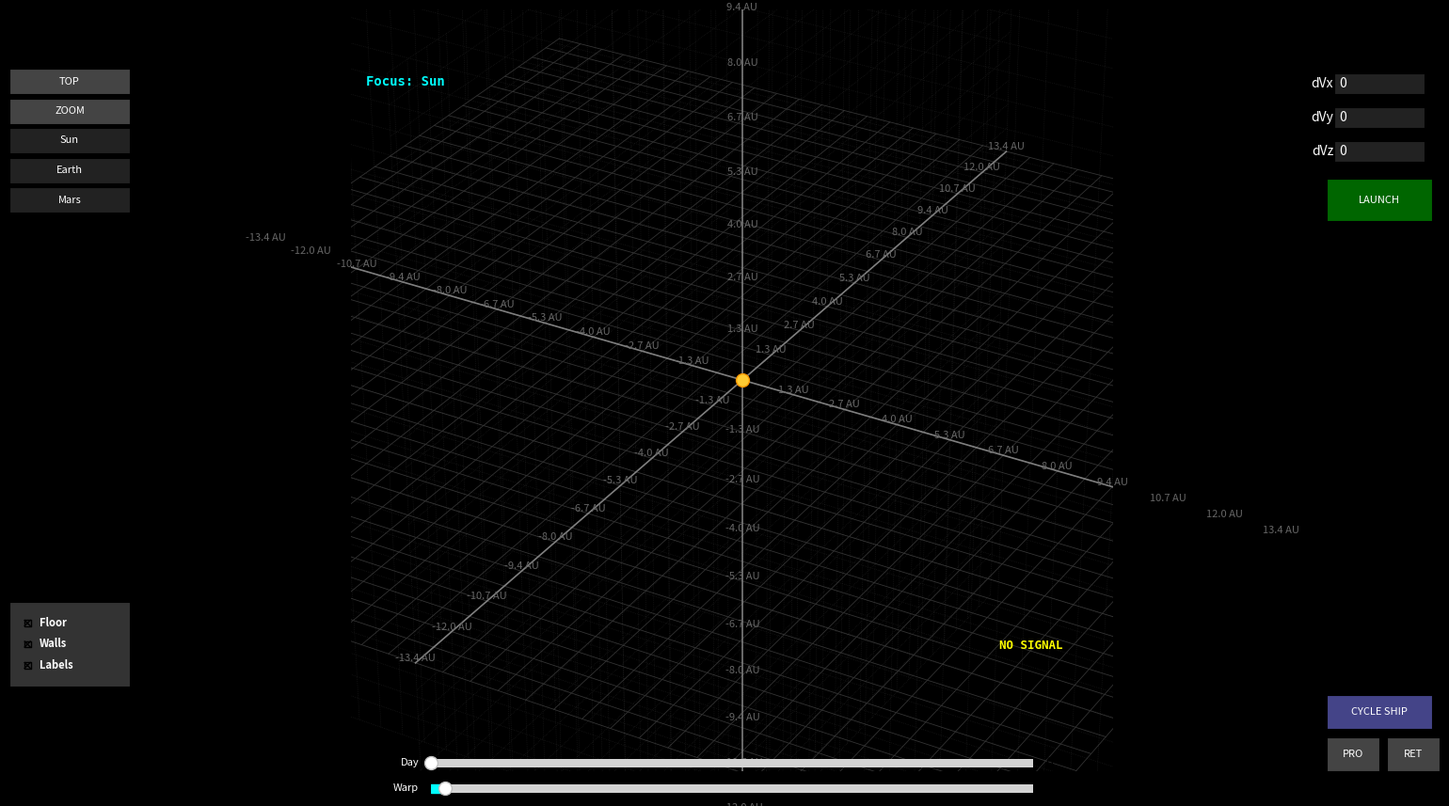

Write Python code to recreate this figure.
import json
import numpy as np
import matplotlib.pyplot as plt
from matplotlib.animation import FuncAnimation
from matplotlib.widgets import Slider, Button, CheckButtons, TextBox
from mpl_toolkits.mplot3d import Axes3D
from collections import deque
import copy
from datetime import datetime, timedelta

### ==========Constants========== ###
AU_TO_METERS = 149597870700
DAY_TO_SECONDS = 86400
G = 6.67430e-11
M_sun = 1.989e30
GM = G * M_sun

### ==========State========== ###
is_paused = False
total_second_elapsed = 0
focus_index = -1 
spacecraft_list = [] 
active_ship_idx = -1 
dt = 2000 
current_zoom = 1.0 

# PHYSICS SETTINGS
MAX_PHYSICS_DT = 1 

PLANET_COLORS = {
    "Sun": "#FFCC33", "Mercury": "#999999", "Venus": "#FFFFCC",
    "Earth": "#3399FF", "Mars": "#CC6666", "Jupiter": "#C3997F",
    "Saturn": "#C3CFCF", "Uranus": "#ACE5EE", "Neptune": "#4169E1", "Pluto": "#AAAAAA"
}

### =========Data Loading========== ###
def load_physics_data(filename="objects.json"):
    try:
        with open(filename, 'r') as f:
            data = json.load(f)
        start_time_str = data['metadata']['timestamp']
        start_time_obj = datetime.strptime(start_time_str, '%Y-%m-%d %H:%M:%S')

        physics_bodies = []
        for body in data['bodies']:
            pos_m = np.array(body['position']) * AU_TO_METERS
            vel_ms = (np.array(body['velocity']) * AU_TO_METERS) / DAY_TO_SECONDS
            mass_kg = body.get('mass', 0.0)
            physics_bodies.append({"name": body['name'], "pos": pos_m, "vel": vel_ms, "mass": mass_kg})
        return physics_bodies, start_time_obj
    except:
        return [{'name': 'Sun', 'pos': np.zeros(3), 'vel': np.zeros(3), 'mass': M_sun},
                {'name': 'Earth', 'pos': np.array([AU_TO_METERS, 0, 0]), 'vel': np.array([0, 29780, 0]), 'mass': 5.97e24},
                {'name': 'Mars', 'pos': np.array([1.52*AU_TO_METERS, 0, 0]), 'vel': np.array([0, 24000, 0]), 'mass': 6.39e23}], datetime.now()

ready_planets, start_time = load_physics_data()
initial_state = copy.deepcopy(ready_planets) 

### ==========Matplotlib Setup========== ###
fig = plt.figure(figsize=(16, 9), facecolor='black')
ax = fig.add_axes([0.15, 0.05, 0.70, 0.90], projection='3d')
ax.set_facecolor('black') 
ax.set_axis_off() 

# --- Grid Setup ---
grid_max = 20e11; grid_step = 1e11 
grid_floor_lines = []; grid_wall_lines = []; grid_labels = []

for x in np.arange(-grid_max, grid_max + grid_step, grid_step):
    l, = ax.plot([x, x], [-grid_max, grid_max], [0], color='#333333', linewidth=0.6)
    grid_floor_lines.append(l)
for y in np.arange(-grid_max, grid_max + grid_step, grid_step):
    l, = ax.plot([-grid_max, grid_max], [y, y], [0], color='#333333', linewidth=0.6)
    grid_floor_lines.append(l)

vert_alpha = 0.35; vert_color = '#555555'
for dim in ['x', 'y']:
    if dim == 'x': 
        for y in np.arange(-grid_max, grid_max + grid_step, grid_step):
            l, = ax.plot([0, 0], [y, y], [-grid_max, grid_max], color=vert_color, alpha=vert_alpha, lw=0.5, ls=':')
            grid_wall_lines.append(l)
        for z in np.arange(-grid_max, grid_max + grid_step, grid_step):
            l, = ax.plot([0, 0], [-grid_max, grid_max], [z, z], color=vert_color, alpha=vert_alpha, lw=0.5, ls=':')
            grid_wall_lines.append(l)
    else: 
        for x in np.arange(-grid_max, grid_max + grid_step, grid_step):
            l, = ax.plot([x, x], [0, 0], [-grid_max, grid_max], color=vert_color, alpha=vert_alpha, lw=0.5, ls=':')
            grid_wall_lines.append(l)
        for z in np.arange(-grid_max, grid_max + grid_step, grid_step):
            l, = ax.plot([-grid_max, grid_max], [0, 0], [z, z], color=vert_color, alpha=vert_alpha, lw=0.5, ls=':')
            grid_wall_lines.append(l)

ax.plot([-grid_max, grid_max], [0, 0], [0, 0], color='#888888', alpha=0.9, lw=1.2)
ax.plot([0, 0], [-grid_max, grid_max], [0, 0], color='#888888', alpha=0.9, lw=1.2)
ax.plot([0, 0], [0, 0], [-grid_max, grid_max], color='#888888', alpha=0.9, lw=1.2)

label_step = grid_step * 2 
for i in np.arange(-grid_max, grid_max + label_step, label_step):
    if i == 0: continue 
    val_au = i / AU_TO_METERS
    txt = f"{val_au:.1f} AU"
    grid_labels.extend([
        ax.text(i, 0, 0, txt, color='#666666', fontsize=8, ha='center', va='bottom'),
        ax.text(0, i, 0, txt, color='#666666', fontsize=8, ha='center', va='bottom'),
        ax.text(0, 0, i, txt, color='#666666', fontsize=8, ha='center', va='center')
    ])

base_limit = 5.5e11
ax.set_xlim(-base_limit * 2.2, base_limit * 2.2)
ax.set_ylim(-base_limit, base_limit)
ax.set_zlim(-2e11, 2e11)
ax.set_box_aspect((base_limit*2.2, base_limit, 2e11))

visuals = []
planet_names = [p['name'] for p in ready_planets]

for i in range(len(ready_planets)):
    p_name = ready_planets[i]['name']
    c = PLANET_COLORS.get(p_name, "#FFFFFF")
    
    if p_name == 'Sun':
        dot, = ax.plot([], [], [], 'o', color=c, ms=0, visible=False)
        trail, = ax.plot([], [], [], '-', color=c, visible=False)
    else:
        dot, = ax.plot([], [], [], 'o', color=c, ms=6, label=p_name)
        trail, = ax.plot([], [], [], '-', color=c, alpha=0.3, linewidth=1)
        
    visuals.append({
        'dot': dot, 'trail': trail,
        'x_history': deque(maxlen=400), 'y_history': deque(maxlen=400), 'z_history': deque(maxlen=400)
    })

sun_dot, = ax.plot([0], [0], [0], 'o', color="#FFCC33", ms=10, mec="#FC9601", label="Sun")
time_text = ax.text2D(0.02, 0.95, '', transform=ax.transAxes, color='white',
                      fontsize=12, fontweight='bold', family='monospace')
focus_text = ax.text2D(0.02, 0.90, 'Focus: Sun', transform=ax.transAxes, color='cyan',
                       fontsize=10, fontweight='bold', family='monospace')

### ==========UI: SIDEBARS========== ###
ui_widgets = [] 

def add_btn(rect, label, callback, color='#333333', hover='#444444'):
    ax_btn = plt.axes(rect)
    btn = Button(ax_btn, label, color=color, hovercolor=hover)
    btn.label.set_color('white')
    btn.label.set_fontsize(8)
    btn.on_clicked(callback)
    ui_widgets.append(btn)
    return btn

# --- LEFT SIDEBAR (Controls) ---
ax_check = plt.axes([0.02, 0.15, 0.08, 0.1], facecolor='#333333')
check = CheckButtons(ax_check, ['Floor', 'Walls', 'Labels'], [True, True, True])
for t in check.labels: t.set_color('white'); t.set_fontsize(8); t.set_fontweight('bold')
def toggle_grid(label):
    if label == 'Floor': [l.set_visible(not l.get_visible()) for l in grid_floor_lines]
    elif label == 'Walls': [l.set_visible(not l.get_visible()) for l in grid_wall_lines]
    elif label == 'Labels': [t.set_visible(not t.get_visible()) for t in grid_labels]
    fig.canvas.draw_idle()
check.on_clicked(toggle_grid)

start_x = 0.02; start_y = 0.85; btn_w = 0.08; btn_h = 0.03; gap = 0.005
left_labels = ['TOP', 'ZOOM', 'Sun'] + [n for n in planet_names if n != 'Sun']

def make_callback(label):
    def on_click(event):
        global focus_index, current_zoom
        if label == 'TOP': ax.view_init(elev=90, azim=-90)
        elif label == 'ZOOM': current_zoom = 0.05 
        elif label == 'Sun':
            focus_index = -1; current_zoom = 1.0
            focus_text.set_text("Focus: Sun"); focus_text.set_color('cyan')
        else:
            try:
                idx = next(i for i, p in enumerate(ready_planets) if p['name'] == label)
                focus_index = idx
                focus_text.set_text(f"Focus: {label}"); focus_text.set_color('white')
            except: pass
        
        if label not in ['TOP', 'ZOOM']:
            for v in visuals: v['x_history'].clear(); v['y_history'].clear(); v['z_history'].clear()
            for s in spacecraft_list: s['history'].clear()
        fig.canvas.draw_idle()
    return on_click

for i, label in enumerate(left_labels):
    y = start_y - (i * (btn_h + gap))
    c = '#444444' if label in ['TOP', 'ZOOM'] else '#222222'
    add_btn([start_x, y, btn_w, btn_h], label, make_callback(label), color=c)

# --- TOP RIGHT (Launch) ---
dv_values = [0.0, 0.0, 0.0]
labels_dv = ['dVx', 'dVy', 'dVz']
start_x_dv = 0.90; start_y_dv = 0.85

def submit_dv(text, idx):
    try: dv_values[idx] = float(text)
    except: pass

for i, label in enumerate(labels_dv):
    ax_box = plt.axes([start_x_dv, start_y_dv - (i * 0.04), 0.06, 0.025])
    tb = TextBox(ax_box, label, initial="0", color='#222222', hovercolor='#444444')
    tb.label.set_color('white'); tb.text_disp.set_color('white')
    tb.on_submit(lambda text, idx=i: submit_dv(text, idx))
    ui_widgets.append(tb)

def fire_spacecraft(event):
    global active_ship_idx
    earth = next((p for p in ready_planets if p['name'] == 'Earth'), None)
    if not earth: return
    
    start_pos = earth['pos'].copy() + np.array([6.5e6, 0, 0]) 
    dv_vec = np.array(dv_values) * 1000.0 
    start_vel = earth['vel'].copy() + dv_vec
    
    dot, = ax.plot([], [], [], '*', color='yellow', ms=12, label='Ship')
    trail, = ax.plot([], [], [], '-', color='white', linewidth=1, alpha=0.5)
    
    spacecraft_list.append({
        'pos': start_pos, 'vel': start_vel,
        'dot': dot, 'trail': trail,
        'history': deque(maxlen=500),
        'id': len(spacecraft_list) + 1,
        'prev_mars_dist': 1e20 # Track distance for approach computer
    })
    active_ship_idx = len(spacecraft_list) - 1
    print(f"Launched! dV: {dv_values} km/s")

add_btn([0.895, 0.70, 0.07, 0.05], 'LAUNCH', fire_spacecraft, color='#006600', hover='#008800')

# --- BOTTOM CENTER (Sliders) ---
ax_slider = plt.axes([0.3, 0.05, 0.4, 0.02], facecolor='#333333')
t_slider = Slider(ax_slider, 'Day', 0, 1000, valinit=0, valstep=1, color='#00FFFF')
t_slider.label.set_color('white'); t_slider.label.set_fontsize(8)

ax_speed = plt.axes([0.3, 0.02, 0.4, 0.02], facecolor='#333333')
s_slider = Slider(ax_speed, 'Warp', 1, 86400, valinit=dt, color='#00FFFF')
s_slider.label.set_color('white'); s_slider.label.set_fontsize(8)

### ==========BOTTOM RIGHT (HUD)========== ###

stats_text = ax.text2D(0.85, 0.16, "NO SIGNAL", transform=ax.transAxes, 
                       color='yellow', fontsize=9, family='monospace', fontweight='bold')
window_text = ax.text2D(0.85, 0.22, "", transform=ax.transAxes, 
                        color='cyan', fontsize=9, family='monospace')
capture_text = ax.text2D(0.85, 0.28, "", transform=ax.transAxes, 
                        color='red', fontsize=9, family='monospace', fontweight='bold')

def cycle_ship(event):
    global active_ship_idx
    if not spacecraft_list: return
    active_ship_idx = (active_ship_idx + 1) % len(spacecraft_list)

def maneuver(direction):
    if active_ship_idx == -1 or not spacecraft_list: return
    ship = spacecraft_list[active_ship_idx]
    
    if focus_index == -1: rel_vel = ship['vel']
    else: rel_vel = ship['vel'] - ready_planets[focus_index]['vel']
        
    speed = np.linalg.norm(rel_vel)
    if speed < 1: return 
    
    norm_vel = rel_vel / speed
    burn_amount = 200.0 * direction 
    ship['vel'] += norm_vel * burn_amount

add_btn([0.895, 0.10, 0.07, 0.04], 'CYCLE SHIP', cycle_ship, color='#444488')
add_btn([0.895, 0.05, 0.035, 0.04], 'PRO', lambda e: maneuver(1.0), color='#444444')
add_btn([0.935, 0.05, 0.035, 0.04], 'RET', lambda e: maneuver(-1.0), color='#444444')

### ==========LOGIC========== ###

def slider_update(val):
    target_day = int(val)
    global total_second_elapsed, ready_planets
    total_second_elapsed = target_day * DAY_TO_SECONDS
    current_state = copy.deepcopy(initial_state)
    sim_dt = 3600 
    steps = (target_day * DAY_TO_SECONDS) // sim_dt
    
    for _ in range(steps):
        for planet in current_state:
            pos = planet['pos']; vel = planet['vel']
            r_mag = np.linalg.norm(pos)
            accel = -GM / (r_mag**3) * pos
            vel += accel * sim_dt
            pos += vel * sim_dt
            planet['pos'] = pos; planet['vel'] = vel
            
    for i, p in enumerate(current_state):
        ready_planets[i]['pos'] = p['pos']
        ready_planets[i]['vel'] = p['vel']
        visuals[i]['x_history'].clear(); visuals[i]['y_history'].clear(); visuals[i]['z_history'].clear()
    
    spacecraft_list.clear()
    time_text.set_text(format_time(total_second_elapsed))
    fig.canvas.draw_idle()

t_slider.on_changed(slider_update) 

def speed_update(val):
    global dt; dt = val
s_slider.on_changed(speed_update)

def on_press(event):
    global is_paused, current_zoom
    if event.key == 'p' or event.key == 'P': is_paused = not is_paused
    if event.key == '=' or event.key == '+': current_zoom *= 0.8
    if event.key == '-' or event.key == '_': current_zoom *= 1.2
    if event.key == 'up': maneuver(1.0)    
    if event.key == 'down': maneuver(-1.0) 
fig.canvas.mpl_connect('key_press_event', on_press)

def update(frame):
    global total_second_elapsed, dt, current_zoom
    
    p_earth = next((p for p in ready_planets if p['name'] == 'Earth'), None)
    p_mars = next((p for p in ready_planets if p['name'] == 'Mars'), None)
    
    # 1. WINDOW CALCULATION
    if p_earth and p_mars:
        pos_e = p_earth['pos']; pos_m = p_mars['pos']
        ang_e = np.degrees(np.arctan2(pos_e[1], pos_e[0]))
        ang_m = np.degrees(np.arctan2(pos_m[1], pos_m[0]))
        phase_diff = (ang_m - ang_e) % 360
        diff = (phase_diff - 44.0) % 360
        days_est = diff / 0.461 
        
        # dV Rec
        r1 = np.linalg.norm(pos_e); r2 = np.linalg.norm(pos_m)
        v_inf = (np.sqrt(GM / r1) * np.sqrt((2 * r2) / (r1 + r2))) - np.sqrt(GM / r1)
        v_inj = np.sqrt(v_inf**2 + (2 * (G * 5.972e24) / 6.5e6))
        dv_launch = v_inj / 1000.0
        
        if 42 < phase_diff < 46:
            window_text.set_text(f"MARS WINDOW: LAUNCH NOW!\nRec. dV: {dv_launch:.1f} km/s")
            window_text.set_color("#00FF00")
        else:
            window_text.set_text(f"MARS WINDOW: WAIT\nEst. Days: {days_est:.0f}")
            window_text.set_color("cyan")

    # 2. TELEMETRY & CAPTURE COMPUTER
    capture_text.set_text("") # Clear by default
    
    if active_ship_idx != -1 and spacecraft_list:
        ship = spacecraft_list[active_ship_idx]
        if focus_index == -1: ref_pos, ref_vel, ref_name = np.zeros(3), np.zeros(3), "Sun"
        else:
            ref_pos = ready_planets[focus_index]['pos']
            ref_vel = ready_planets[focus_index]['vel']
            ref_name = ready_planets[focus_index]['name']
            
        dist = np.linalg.norm(ship['pos'] - ref_pos)
        speed = np.linalg.norm(ship['vel'] - ref_vel)
        
        # --- NEW: MARS APPROACH COMPUTER ---
        if p_mars:
            dist_mars = np.linalg.norm(ship['pos'] - p_mars['pos'])
            # Only activate if within 200 Mm
            if dist_mars < 200e6:
                # Check trend
                prev_dist = ship.get('prev_mars_dist', 1e20)
                ship['prev_mars_dist'] = dist_mars
                
                # Calculate required dV to capture circular
                # v_circ = sqrt(GM / r)
                # We need to remove speed difference
                vel_rel_mars = ship['vel'] - p_mars['vel']
                curr_speed_mars = np.linalg.norm(vel_rel_mars)
                needed_speed = np.sqrt(G * p_mars['mass'] / dist_mars)
                capture_dv = (curr_speed_mars - needed_speed) / 1000.0
                
                if dist_mars > prev_dist: # Moving AWAY (Periapsis Passed)
                    status = "PERIAPSIS REACHED!\nBURN RETRO NOW!"
                    col = "red"
                else: # Moving CLOSER
                    status = "APPROACHING (COAST)"
                    col = "orange"
                    
                capture_text.set_text(f"== MARS APPROACH ==\n{status}\nDist: {dist_mars/1e6:.1f} Mm\nCapture dV: {capture_dv:.1f} km/s")
                capture_text.set_color(col)
        # ------------------------------------

        if ref_name == 'Earth':
            stats_text.set_text(f"SHIP {ship['id']} [Earth]\nAlt: {(dist - 6.371e6)/1000:.0f} km\nVel: {speed/1000:.1f} km/s")
        else:
            stats_text.set_text(f"SHIP {ship['id']} [{ref_name}]\nDist: {dist/1e6:.1f} Mm\nVel: {speed/1000:.1f} km/s")
        
        for i, s in enumerate(spacecraft_list):
            s['dot'].set_color('yellow' if i == active_ship_idx else 'white')
            s['dot'].set_markersize(10 if i == active_ship_idx else 5)
    else:
        stats_text.set_text("NO SHIP ACTIVE")

    if is_paused: return 

    # 3. PHYSICS
    remaining_dt = dt
    current_precision = 100 
    
    for ship in spacecraft_list:
        for p in ready_planets:
            if p['name'] == 'Sun': continue
            if np.linalg.norm(ship['pos'] - p['pos']) < 50e6:
                current_precision = 1 
                break
    
    while remaining_dt > 0:
        step = min(remaining_dt, current_precision)
        
        for p in ready_planets:
            if p['name'] == 'Sun': continue 
            r_mag = np.linalg.norm(p['pos'])
            accel = -GM / (r_mag ** 3) * p['pos']
            p['vel'] += accel * step
            p['pos'] += p['vel'] * step

        for ship in spacecraft_list:
            r_sun = -ship['pos']
            accel_total = (G * M_sun / np.linalg.norm(r_sun)**3) * r_sun
            for p in ready_planets:
                if p['name'] == 'Sun': continue
                r_vec = p['pos'] - ship['pos']
                d = np.linalg.norm(r_vec)
                if d < 1e9: accel_total += (G * p['mass'] / d**3) * r_vec
            
            ship['vel'] += accel_total * step
            ship['pos'] += ship['vel'] * step
        remaining_dt -= step
        
    total_second_elapsed += dt
    time_text.set_text(format_time(total_second_elapsed))

    # 4. DRAW
    if focus_index == -1: offset = np.array([0.0, 0.0, 0.0])
    else: offset = ready_planets[focus_index]['pos'].copy()
    
    sun_disp = -offset
    sun_dot.set_data([sun_disp[0]], [sun_disp[1]]); sun_dot.set_3d_properties([sun_disp[2]])
    
    for i, p in enumerate(ready_planets):
        draw_pos = p['pos'] - offset 
        visuals[i]['dot'].set_data([draw_pos[0]], [draw_pos[1]]); visuals[i]['dot'].set_3d_properties([draw_pos[2]])
        
        if frame % 5 == 0:
            visuals[i]['x_history'].append(draw_pos[0]); visuals[i]['y_history'].append(draw_pos[1]); visuals[i]['z_history'].append(draw_pos[2])
            visuals[i]['trail'].set_data(list(visuals[i]['x_history']), list(visuals[i]['y_history'])); visuals[i]['trail'].set_3d_properties(list(visuals[i]['z_history']))

    for ship in spacecraft_list:
        draw_pos = ship['pos'] - offset
        ship['dot'].set_data([draw_pos[0]], [draw_pos[1]]); ship['dot'].set_3d_properties([draw_pos[2]])
        if frame % 2 == 0:
            ship['history'].append(draw_pos); hist = np.array(ship['history'])
            if len(hist) > 0:
                ship['trail'].set_data(hist[:,0], hist[:,1]); ship['trail'].set_3d_properties(hist[:,2])
                
    l_y = 5.5e11 * current_zoom
    ax.set_xlim(-l_y * 2.2, l_y * 2.2); ax.set_ylim(-l_y, l_y); ax.set_zlim(-2e11 * current_zoom, 2e11 * current_zoom)

    for i in range(len(ready_planets)):
        draw_pos = ready_planets[i]['pos'] - offset 
        visuals[i]['x_history'].append(draw_pos[0]); visuals[i]['y_history'].append(draw_pos[1]); visuals[i]['z_history'].append(draw_pos[2])
        visuals[i]['dot'].set_data([draw_pos[0]], [draw_pos[1]]); visuals[i]['dot'].set_3d_properties([draw_pos[2]])
        visuals[i]['trail'].set_data(list(visuals[i]['x_history']), list(visuals[i]['y_history'])); visuals[i]['trail'].set_3d_properties(list(visuals[i]['z_history']))

    for ship in spacecraft_list:
        draw_pos = ship['pos'] - offset
        ship['history'].append(draw_pos)
        hist = np.array(ship['history'])
        if len(hist) > 0:
            ship['dot'].set_data([draw_pos[0]], [draw_pos[1]]); ship['dot'].set_3d_properties([draw_pos[2]])
            ship['trail'].set_data(hist[:,0], hist[:,1]); ship['trail'].set_3d_properties(hist[:,2])
    return 

def format_time(seconds):
    current_date = start_time + timedelta(seconds=seconds)
    return current_date.strftime('Mission Time: %Y-%m-%d %H:%M')

try:
    mng = plt.get_current_fig_manager()
    if hasattr(mng, 'resize') and hasattr(mng, 'window'): mng.resize(*mng.window.maxsize())
except: pass

ani = FuncAnimation(fig, update, frames=None, interval=20, blit=False, cache_frame_data=False)
plt.show()
